4-way image classification set "processed" from GitHub (chahoseong/banana-classifier); label vocabulary: dispose, overripe, ripe, unripe.

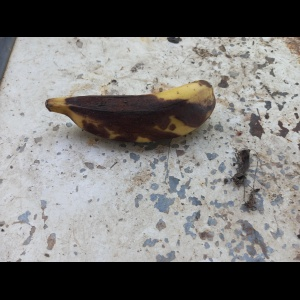
Label: dispose

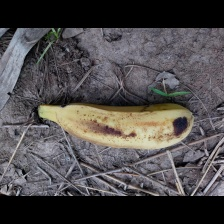
Label: ripe

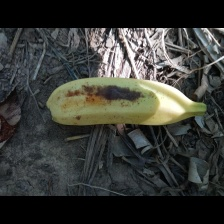
Label: overripe

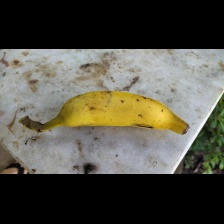
Label: ripe

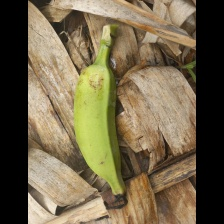
Label: unripe

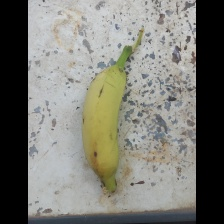
Label: unripe
